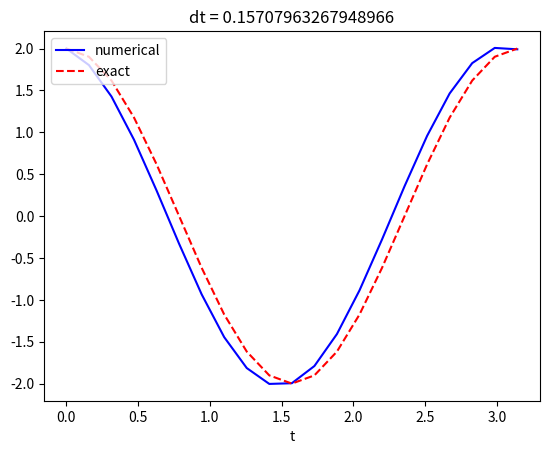
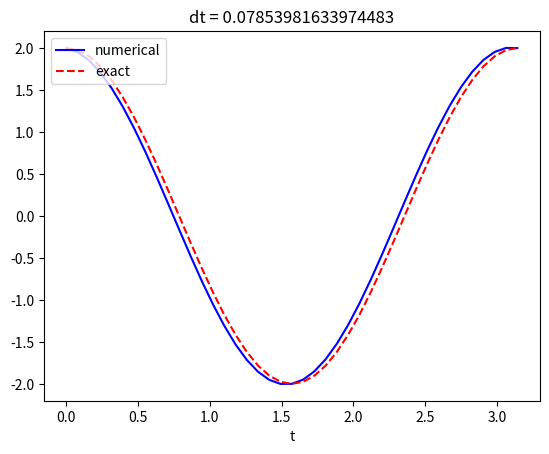
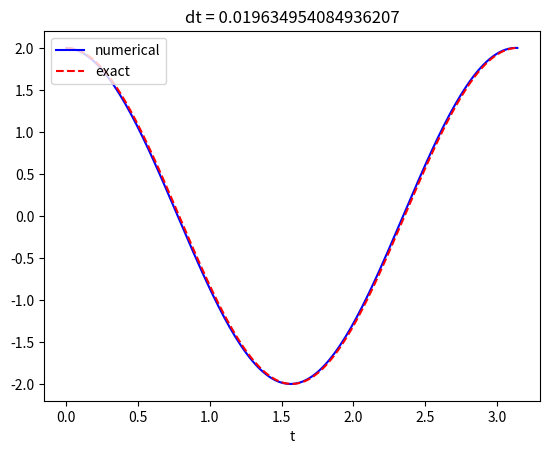
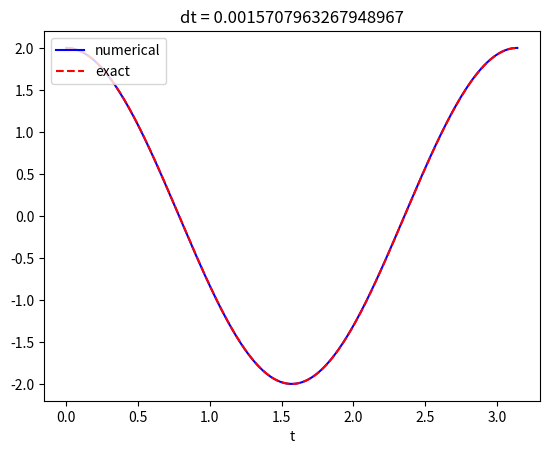

Python code for these plots, in order:
#!/usr/bin/env python
import numpy as np
import matplotlib.pyplot as plt
from matplotlib.backends.backend_pdf import PdfPages

pp = PdfPages("osc_EC.pdf")
print("Setup Complete")

omega = 2
P = 2 * np.pi / omega
dts = (P / 20, P / 40, P / 160, P / 2000)
T = 40 * P
T = P
for dt in dts:
    N_t = int(round(T / dt))
    t = np.linspace(0, N_t * dt, N_t + 1)
    print("N_t:", N_t)

    u = np.zeros(N_t + 1)
    v = np.zeros(N_t + 1)

    # Initial condition
    X_0 = 2
    u[0] = X_0
    v[0] = 0

    # Step equations forward in time
    for n in range(N_t):
        v[n + 1] = v[n] - dt * omega**2 * u[n]
        u[n + 1] = u[n] + dt * v[n + 1]

    # Plot the last four periods to illustrate the accuracy
    # in long time simulations
    N4l = int(round(4 * P / dt))  # No of intervals to be plotted
    l1, l2 = plt.plot(t[-N4l:], u[-N4l:], "b-", t[-N4l:], X_0 * np.cos(omega * t)[-N4l:], "r--")
    plt.legend((l1, l2), ("numerical", "exact"), loc="upper left")
    plt.xlabel("t")
    plt.title("dt = " + str(dt))
    pp.savefig()
    plt.clf()
    print("{:.16f} {:.16f}".format(u[-1], v[-1]))

pp.close()
